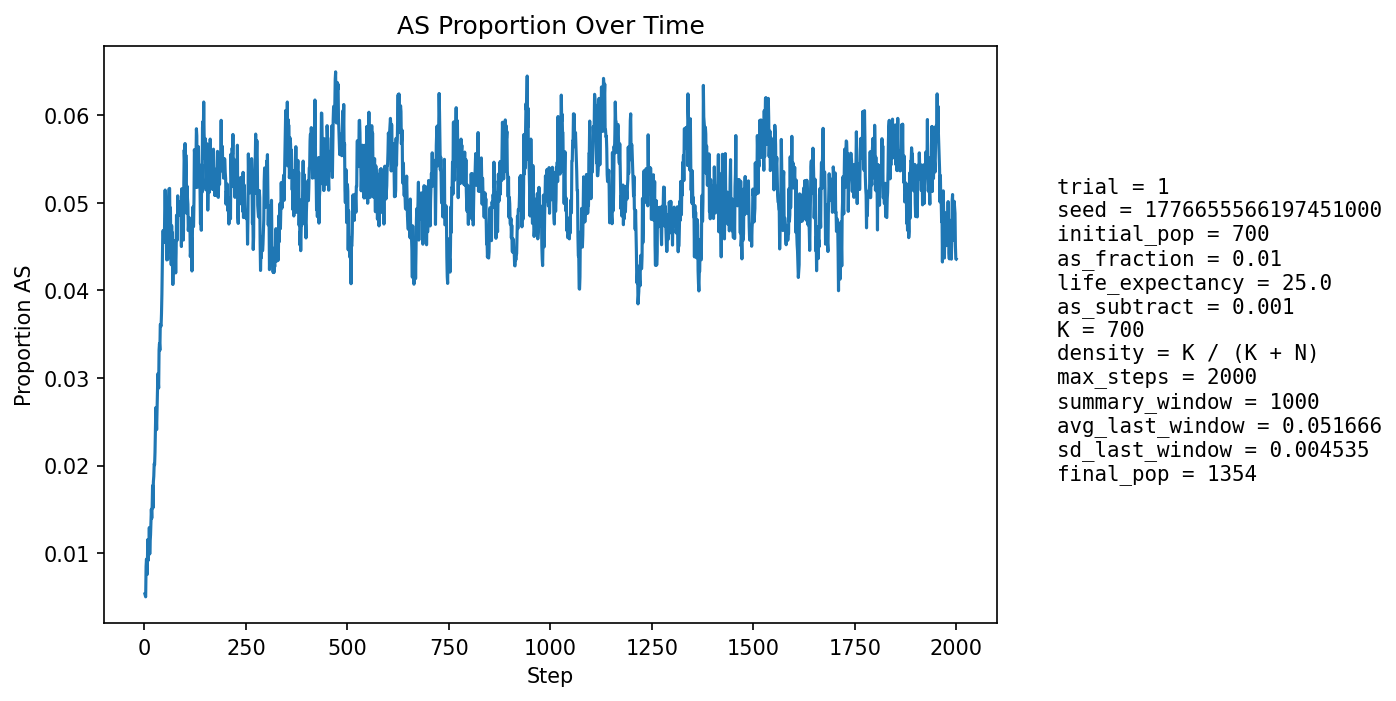

Data behind this chart, as committed beside it:
step, population_size, births, newborn_AA, newborn_AS, newborn_SS, prop_newborn_AA, prop_newborn_AS, prop_newborn_SS, prop_repro_AA, prop_repro_AS, prop_AS_population
1, 749, 178, 178, 0, 0, 1.0, 0.0, 0.0, 1.0, 0.0, 0.00534
2, 776, 172, 172, 0, 0, 1.0, 0.0, 0.0, 1.0, 0.0, 0.005155
3, 800, 169, 169, 0, 0, 1.0, 0.0, 0.0, 1.0, 0.0, 0.005
4, 825, 172, 169, 3, 0, 0.9826, 0.01744, 0.0, 0.9892, 0.01084, 0.008485
5, 859, 182, 180, 2, 0, 0.989, 0.01099, 0.0, 0.9899, 0.01008, 0.009313
6, 893, 189, 189, 0, 0, 1.0, 0.0, 0.0, 0.9905, 0.009501, 0.007839
7, 925, 193, 193, 0, 0, 1.0, 0.0, 0.0, 0.9909, 0.009091, 0.007568
8, 954, 197, 193, 4, 0, 0.9797, 0.0203, 0.0, 0.9869, 0.0131, 0.01153
9, 985, 202, 201, 1, 0, 0.995, 0.00495, 0.0, 0.9854, 0.01464, 0.009137
10, 1019, 207, 206, 1, 0, 0.9952, 0.004831, 0.0, 0.988, 0.01202, 0.009814
11, 1053, 213, 211, 2, 0, 0.9906, 0.00939, 0.0, 0.9885, 0.01149, 0.01045
12, 1084, 215, 211, 4, 0, 0.9814, 0.0186, 0.0, 0.9907, 0.009294, 0.01292
13, 1112, 216, 216, 0, 0, 1.0, 0.0, 0.0, 0.9891, 0.01089, 0.009892
14, 1137, 219, 217, 2, 0, 0.9909, 0.009132, 0.0, 0.9877, 0.01235, 0.01143
15, 1161, 223, 221, 2, 0, 0.991, 0.008969, 0.0, 0.9863, 0.0137, 0.01206
16, 1181, 225, 221, 4, 0, 0.9822, 0.01778, 0.0, 0.9866, 0.0134, 0.01355
17, 1199, 226, 221, 5, 0, 0.9779, 0.02212, 0.0, 0.9885, 0.01153, 0.01501
18, 1217, 228, 227, 1, 0, 0.9956, 0.004386, 0.0, 0.9871, 0.01292, 0.01397
19, 1233, 229, 227, 2, 0, 0.9913, 0.008734, 0.0, 0.9857, 0.01433, 0.01541
20, 1243, 230, 225, 5, 0, 0.9783, 0.02174, 0.0, 0.9858, 0.01417, 0.0177
21, 1253, 231, 230, 1, 0, 0.9957, 0.004329, 0.0, 0.9829, 0.01713, 0.01516
22, 1267, 233, 229, 4, 0, 0.9828, 0.01717, 0.0, 0.9831, 0.01695, 0.01815
23, 1277, 233, 230, 3, 0, 0.9871, 0.01288, 0.0, 0.9832, 0.01682, 0.01879
24, 1287, 234, 230, 4, 0, 0.9829, 0.01709, 0.0, 0.9818, 0.01818, 0.0202
25, 1295, 235, 231, 4, 0, 0.983, 0.01702, 0.0, 0.9805, 0.01952, 0.02008
26, 1301, 235, 230, 5, 0, 0.9787, 0.02128, 0.0, 0.9791, 0.02086, 0.02152
27, 1309, 237, 230, 7, 0, 0.9705, 0.02954, 0.0, 0.9778, 0.02216, 0.02445
28, 1315, 237, 229, 8, 0, 0.9662, 0.03376, 0.0, 0.978, 0.02203, 0.02662
29, 1322, 238, 235, 3, 0, 0.9874, 0.01261, 0.0, 0.9795, 0.02047, 0.02572
30, 1328, 238, 237, 1, 0, 0.9958, 0.004202, 0.0, 0.9767, 0.02326, 0.0241
31, 1334, 239, 234, 5, 0, 0.9791, 0.02092, 0.0, 0.9726, 0.02742, 0.02624
32, 1340, 239, 233, 6, 0, 0.9749, 0.0251, 0.0, 0.9698, 0.03022, 0.02836
33, 1345, 240, 232, 8, 0, 0.9667, 0.03333, 0.0, 0.9685, 0.03147, 0.03048
34, 1350, 241, 237, 4, 0, 0.9834, 0.0166, 0.0, 0.9701, 0.02987, 0.02963
35, 1352, 240, 237, 3, 0, 0.9875, 0.0125, 0.0, 0.9702, 0.02983, 0.02885
36, 1355, 240, 230, 10, 0, 0.9583, 0.04167, 0.0, 0.9688, 0.03121, 0.03321
37, 1356, 241, 232, 9, 0, 0.9627, 0.03734, 0.0, 0.9661, 0.03395, 0.03392
38, 1357, 241, 235, 6, 0, 0.9751, 0.0249, 0.0, 0.9689, 0.03112, 0.03316
39, 1357, 241, 230, 11, 0, 0.9544, 0.04564, 0.0, 0.9703, 0.02966, 0.03611
40, 1360, 241, 234, 7, 0, 0.971, 0.02905, 0.0, 0.9676, 0.03244, 0.03603
41, 1364, 242, 236, 6, 0, 0.9752, 0.02479, 0.0, 0.9634, 0.03657, 0.03592
42, 1364, 242, 232, 10, 0, 0.9587, 0.04132, 0.0, 0.9621, 0.03787, 0.03739
43, 1364, 241, 231, 10, 0, 0.9585, 0.04149, 0.0, 0.9607, 0.03933, 0.03959
44, 1365, 241, 229, 12, 0, 0.9502, 0.04979, 0.0, 0.9607, 0.03933, 0.04249
45, 1366, 242, 228, 14, 0, 0.9421, 0.05785, 0.0, 0.9622, 0.03782, 0.04612
46, 1366, 242, 231, 11, 0, 0.9545, 0.04545, 0.0, 0.9594, 0.04062, 0.04685
47, 1365, 242, 233, 9, 0, 0.9628, 0.03719, 0.0, 0.9551, 0.04488, 0.04615
48, 1363, 242, 233, 9, 0, 0.9628, 0.03719, 0.0, 0.9523, 0.04769, 0.04549
49, 1360, 241, 231, 10, 0, 0.9585, 0.04149, 0.0, 0.9508, 0.04923, 0.04559
50, 1360, 241, 227, 14, 0, 0.9419, 0.05809, 0.0, 0.9506, 0.04937, 0.04926
51, 1360, 241, 226, 15, 0, 0.9378, 0.06224, 0.0, 0.9507, 0.0493, 0.05147
52, 1358, 241, 231, 10, 0, 0.9585, 0.04149, 0.0, 0.9521, 0.04789, 0.04934
53, 1357, 241, 234, 7, 0, 0.971, 0.02905, 0.0, 0.952, 0.04802, 0.04716
54, 1357, 241, 233, 8, 0, 0.9668, 0.0332, 0.0, 0.9491, 0.05092, 0.04643
55, 1357, 241, 235, 6, 0, 0.9751, 0.0249, 0.0, 0.9463, 0.05375, 0.04348
56, 1356, 241, 230, 11, 0, 0.9544, 0.04564, 0.0, 0.9477, 0.05226, 0.04499
57, 1355, 241, 231, 10, 0, 0.9585, 0.04149, 0.0, 0.9506, 0.04937, 0.04354
58, 1355, 241, 223, 18, 0, 0.9253, 0.07469, 0.0, 0.9534, 0.04661, 0.04945
59, 1357, 241, 228, 13, 0, 0.9461, 0.05394, 0.0, 0.9576, 0.04243, 0.05011
60, 1358, 241, 228, 13, 0, 0.9461, 0.05394, 0.0, 0.9548, 0.0452, 0.05155
... 1,940 more rows
